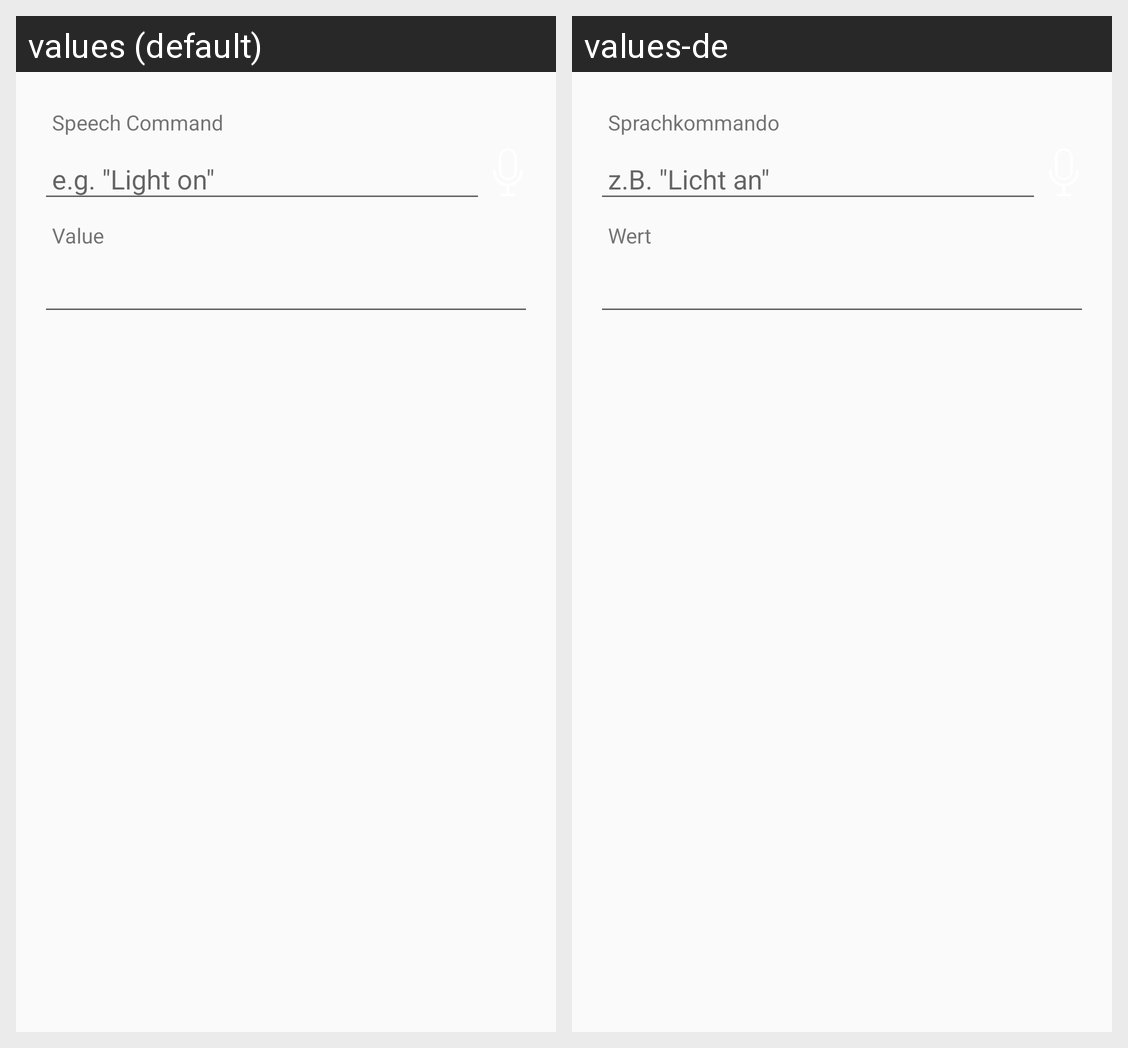

Strings drawn on this Android screen and how each of the app's shown locales translates them:
Android screen res/layout/crud_speech_command.xml rendered under 2 locales, left to right: values (default), values-de. Device: Nexus 5 (rendered at 1080×1920; each locale shown at half size, 540×960, under a caption strip naming it); theme HomeDroidLight.
Strings drawn on this screen, with the default value and each locale's value (text and hints the layout hard-codes, and strings that could not be matched under every locale, appear in the picture but are not listed):

speech_command
  values: Speech Command
  values-de: Sprachkommando

edit_command_hint
  values: e.g. "Light on"
  values-de: z.B. "Licht an"

value
  values: Value
  values-de: Wert
